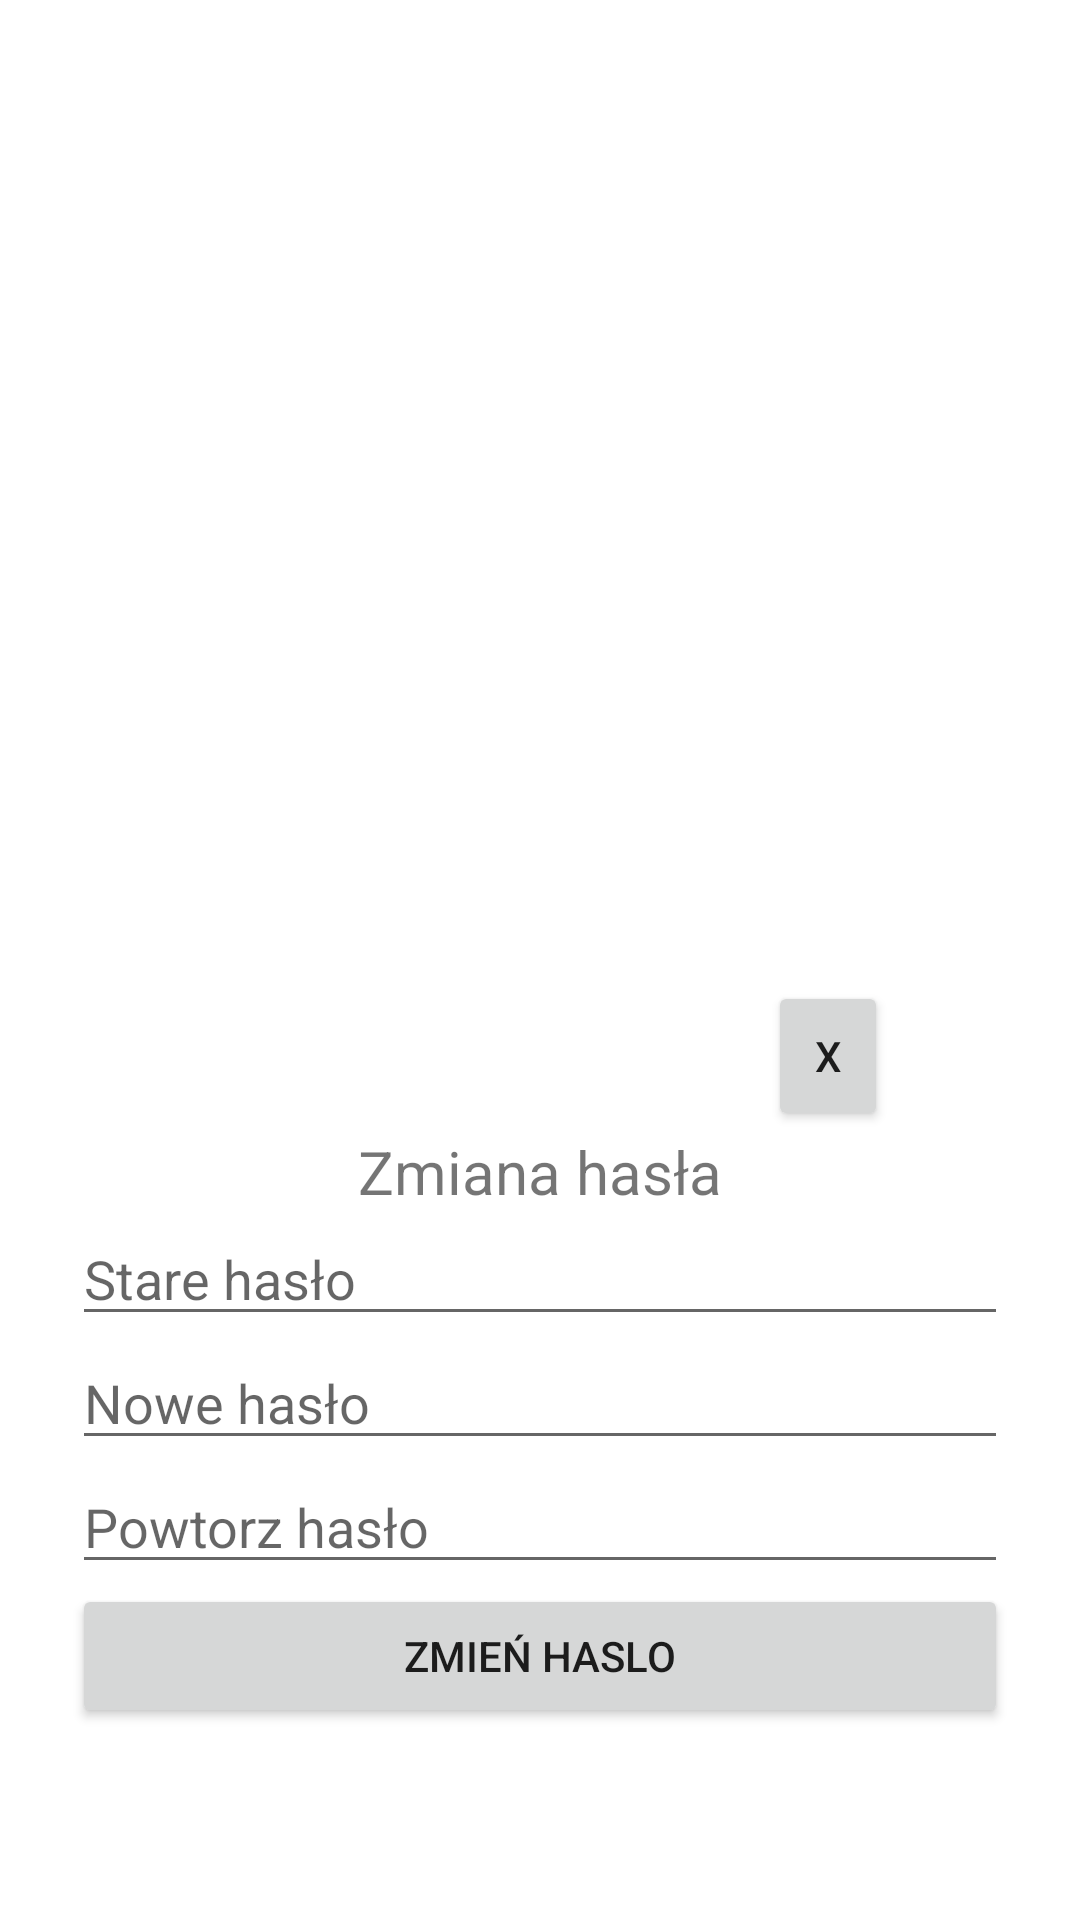

Reconstruct the res/layout file that produces this screen, plus the resources it refers to.
<!-- AndroidManifest.xml: application theme Theme.PlanIt -->
<!-- res/layout/fragment_password_change.xml -->
<?xml version="1.0" encoding="utf-8"?>
<androidx.constraintlayout.widget.ConstraintLayout xmlns:android="http://schemas.android.com/apk/res/android"
    xmlns:app="http://schemas.android.com/apk/res-auto"
    xmlns:tools="http://schemas.android.com/tools"
    android:layout_width="match_parent"
    android:layout_height="500dp"
    android:layout_gravity="center"
    tools:context=".PasswordResetFragment">

    <Button
        android:id="@+id/btn_close"
        android:layout_width="40dp"
        android:layout_height="50dp"
        android:layout_marginEnd="64dp"
        android:text="X"
        app:layout_constraintBottom_toTopOf="@+id/textView"
        app:layout_constraintEnd_toEndOf="parent" />

    <TextView
        android:id="@+id/textView"
        android:layout_width="312dp"
        android:layout_height="wrap_content"
        android:text="Zmiana hasła"
        android:textAlignment="center"
        android:textSize="20dp"
        app:layout_constraintBottom_toTopOf="@+id/tv_oldpass"
        app:layout_constraintEnd_toEndOf="parent"
        app:layout_constraintStart_toStartOf="parent" />

    <Button
        android:id="@+id/btn_change"
        android:layout_width="312dp"
        android:layout_height="wrap_content"
        android:text="zmień haslo"
        android:layout_marginBottom="64dp"
        app:layout_constraintBottom_toBottomOf="parent"
        app:layout_constraintEnd_toEndOf="parent"
        app:layout_constraintStart_toStartOf="parent" />

    <EditText
        android:id="@+id/tv_newpassrepeat"
        android:layout_width="312dp"
        android:layout_height="wrap_content"
        android:hint="Powtorz hasło"
        android:inputType="textPassword"
        app:layout_constraintBottom_toTopOf="@+id/btn_change"
        app:layout_constraintEnd_toEndOf="parent"
        app:layout_constraintStart_toStartOf="parent" />

    <EditText
        android:id="@+id/tv_newpass"
        android:layout_width="312dp"
        android:layout_height="wrap_content"
        android:hint="Nowe hasło"
        android:inputType="textPassword"
        app:layout_constraintBottom_toTopOf="@+id/tv_newpassrepeat"
        app:layout_constraintEnd_toEndOf="parent"
        app:layout_constraintStart_toStartOf="parent" />

    <EditText
        android:id="@+id/tv_oldpass"
        android:layout_width="312dp"
        android:layout_height="wrap_content"
        android:hint="Stare hasło"
        android:inputType="textPassword"
        app:layout_constraintBottom_toTopOf="@+id/tv_newpass"
        app:layout_constraintEnd_toEndOf="parent"
        app:layout_constraintStart_toStartOf="parent"/>

</androidx.constraintlayout.widget.ConstraintLayout>
<!-- resources referenced by this layout -->
<resources>
  <style name="Theme.PlanIt" parent="Theme.MaterialComponents.DayNight.DarkActionBar">
          
          <item name="colorPrimary">@color/planit_purple</item>
          <item name="colorPrimaryVariant">@color/planit_purple</item>
          <item name="colorOnPrimary">@color/white</item>
          
          <item name="colorSecondary">@color/teal_200</item>
          <item name="colorSecondaryVariant">@color/teal_700</item>
          <item name="colorOnSecondary">@color/black</item>
          
          <item name="android:statusBarColor">?attr/colorPrimaryVariant</item>
          
      </style>
  <color name="planit_purple">#FF361C3F</color>
  <color name="white">#FFFFFFFF</color>
  <color name="teal_200">#FF03DAC5</color>
  <color name="teal_700">#FF018786</color>
  <color name="black">#FF000000</color>
</resources>
